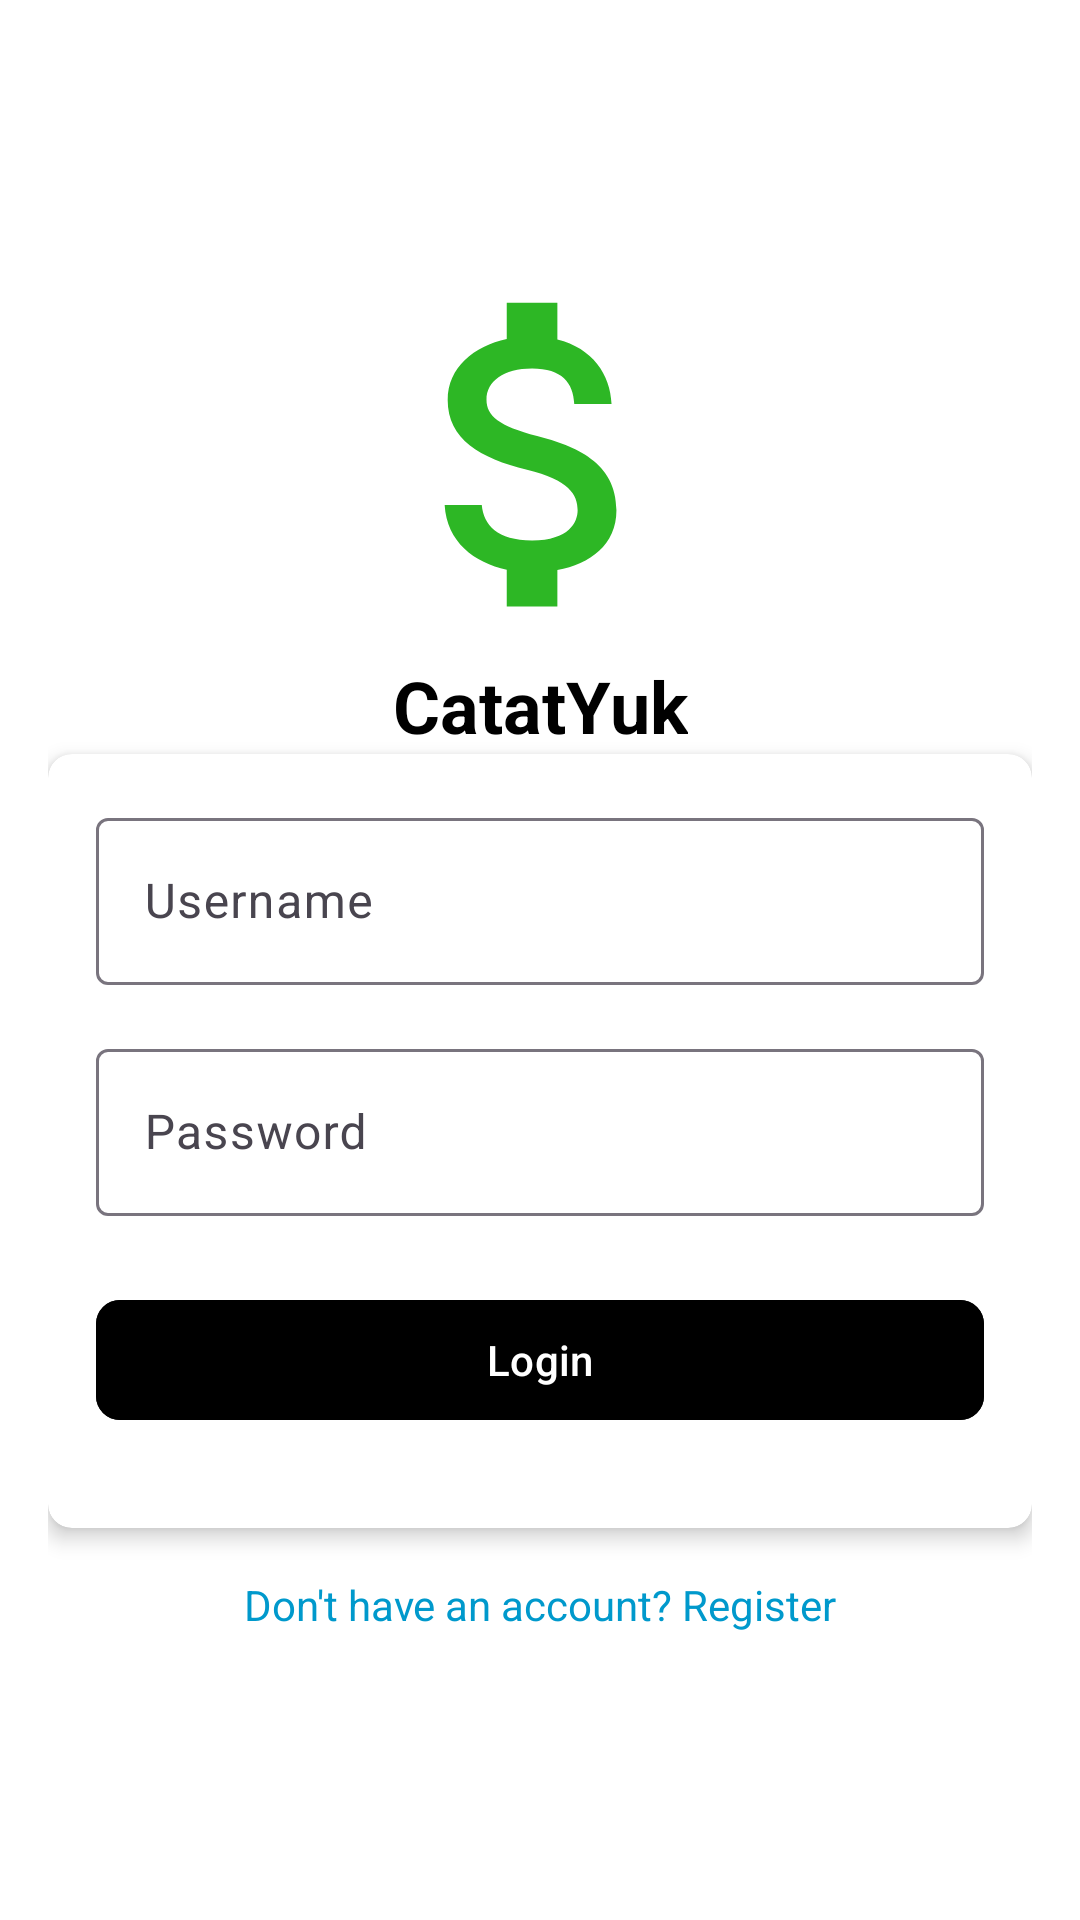

Produce the Android XML layout that renders to this screen, including the resource entries it uses.
<!-- AndroidManifest.xml: application theme Theme.CatatYuk -->
<!-- res/layout/activity_login.xml -->
<?xml version="1.0" encoding="utf-8"?>
<androidx.constraintlayout.widget.ConstraintLayout
    xmlns:android="http://schemas.android.com/apk/res/android"
    xmlns:app="http://schemas.android.com/apk/res-auto"
    xmlns:tools="http://schemas.android.com/tools"
    android:layout_width="match_parent"
    android:layout_height="match_parent"
    android:padding="16dp"
    android:background="@color/white"
    tools:context=".LoginActivity">

    
    <ImageView
        android:id="@+id/logo"
        android:layout_width="177dp"
        android:layout_height="135dp"
        android:layout_marginTop="68dp"
        android:src="@drawable/baseline_attach_money_24"
        app:layout_constraintEnd_toEndOf="parent"
        app:layout_constraintStart_toStartOf="parent"
        app:layout_constraintTop_toTopOf="parent" />

    <TextView
        android:id="@+id/title"
        android:layout_width="wrap_content"
        android:layout_height="wrap_content"
        android:text="CatatYuk"
        android:textSize="24sp"
        android:textStyle="bold"
        app:layout_constraintTop_toBottomOf="@+id/logo"
        app:layout_constraintEnd_toEndOf="parent"
        app:layout_constraintStart_toStartOf="parent"
        android:layout_marginBottom="50dp"
        android:textColor="@android:color/black"/>

    <androidx.cardview.widget.CardView
        android:id="@+id/login_card"
        android:layout_width="match_parent"
        android:layout_height="wrap_content"
        app:cardElevation="4dp"
        app:cardCornerRadius="8dp"
        app:layout_constraintTop_toBottomOf="@+id/title"
        android:layout_marginBottom="16dp">

        <LinearLayout
            android:layout_width="match_parent"
            android:layout_height="wrap_content"
            android:orientation="vertical"
            android:padding="16dp">

            
            <com.google.android.material.textfield.TextInputLayout
                android:id="@+id/username_input_layout"
                android:layout_width="match_parent"
                android:layout_height="wrap_content"
                android:hint="Username">

                <com.google.android.material.textfield.TextInputEditText
                    android:id="@+id/username"
                    android:layout_width="match_parent"
                    android:layout_height="wrap_content"
                    android:inputType="text" />
            </com.google.android.material.textfield.TextInputLayout>

            
            <com.google.android.material.textfield.TextInputLayout
                android:id="@+id/password_input_layout"
                android:layout_width="match_parent"
                android:layout_height="wrap_content"
                android:hint="Password"
                android:layout_marginTop="16dp">

                <com.google.android.material.textfield.TextInputEditText
                    android:id="@+id/password"
                    android:layout_width="match_parent"
                    android:layout_height="wrap_content"
                    android:inputType="textPassword" />
            </com.google.android.material.textfield.TextInputLayout>

            
            <com.google.android.material.button.MaterialButton
                android:id="@+id/login_btn"
                android:layout_width="match_parent"
                android:layout_height="wrap_content"
                android:text="Login"
                android:layout_marginTop="24dp"
                android:layout_marginBottom="16dp"
                app:iconPadding="8dp"
                app:cornerRadius="8dp"
                android:backgroundTint="@color/green" />

        </LinearLayout>
    </androidx.cardview.widget.CardView>

    
    <TextView
        android:id="@+id/register_redirect"
        android:layout_width="wrap_content"
        android:layout_height="wrap_content"
        android:text="Don't have an account? Register"
        android:textColor="@android:color/holo_blue_dark"
        android:textSize="14sp"
        android:layout_marginTop="16dp"
        app:layout_constraintTop_toBottomOf="@id/login_card"
        app:layout_constraintEnd_toEndOf="parent"
        app:layout_constraintStart_toStartOf="parent"
        android:clickable="true"
        android:focusable="true" />

</androidx.constraintlayout.widget.ConstraintLayout>
<!-- resources referenced by this layout -->
<resources>
  <!-- drawable baseline_attach_money_24 (drawable) -->
  <vector xmlns:android="http://schemas.android.com/apk/res/android" android:height="60dp" android:tint="#2DB725" android:viewportHeight="24" android:viewportWidth="24" android:width="60dp">
        
      <path android:fillColor="@android:color/white" android:pathData="M11.8,10.9c-2.27,-0.59 -3,-1.2 -3,-2.15 0,-1.09 1.01,-1.85 2.7,-1.85 1.78,0 2.44,0.85 2.5,2.1h2.21c-0.07,-1.72 -1.12,-3.3 -3.21,-3.81V3h-3v2.16c-1.94,0.42 -3.5,1.68 -3.5,3.61 0,2.31 1.91,3.46 4.7,4.13 2.5,0.6 3,1.48 3,2.41 0,0.69 -0.49,1.79 -2.7,1.79 -2.06,0 -2.87,-0.92 -2.98,-2.1h-2.2c0.12,2.19 1.76,3.42 3.68,3.83V21h3v-2.15c1.95,-0.37 3.5,-1.5 3.5,-3.55 0,-2.84 -2.43,-3.81 -4.7,-4.4z"/>
      
  </vector>
  <style name="Theme.CatatYuk" parent="Base.Theme.CatatYuk" />
  <style name="Base.Theme.CatatYuk" parent="Theme.Material3.DayNight.NoActionBar">
          
          
      </style>
  <!-- not gathered from this repository: default colours our renderer supplied (Android Studio template values) -->
  <color name="white">#FFFFFFFF</color>
</resources>
